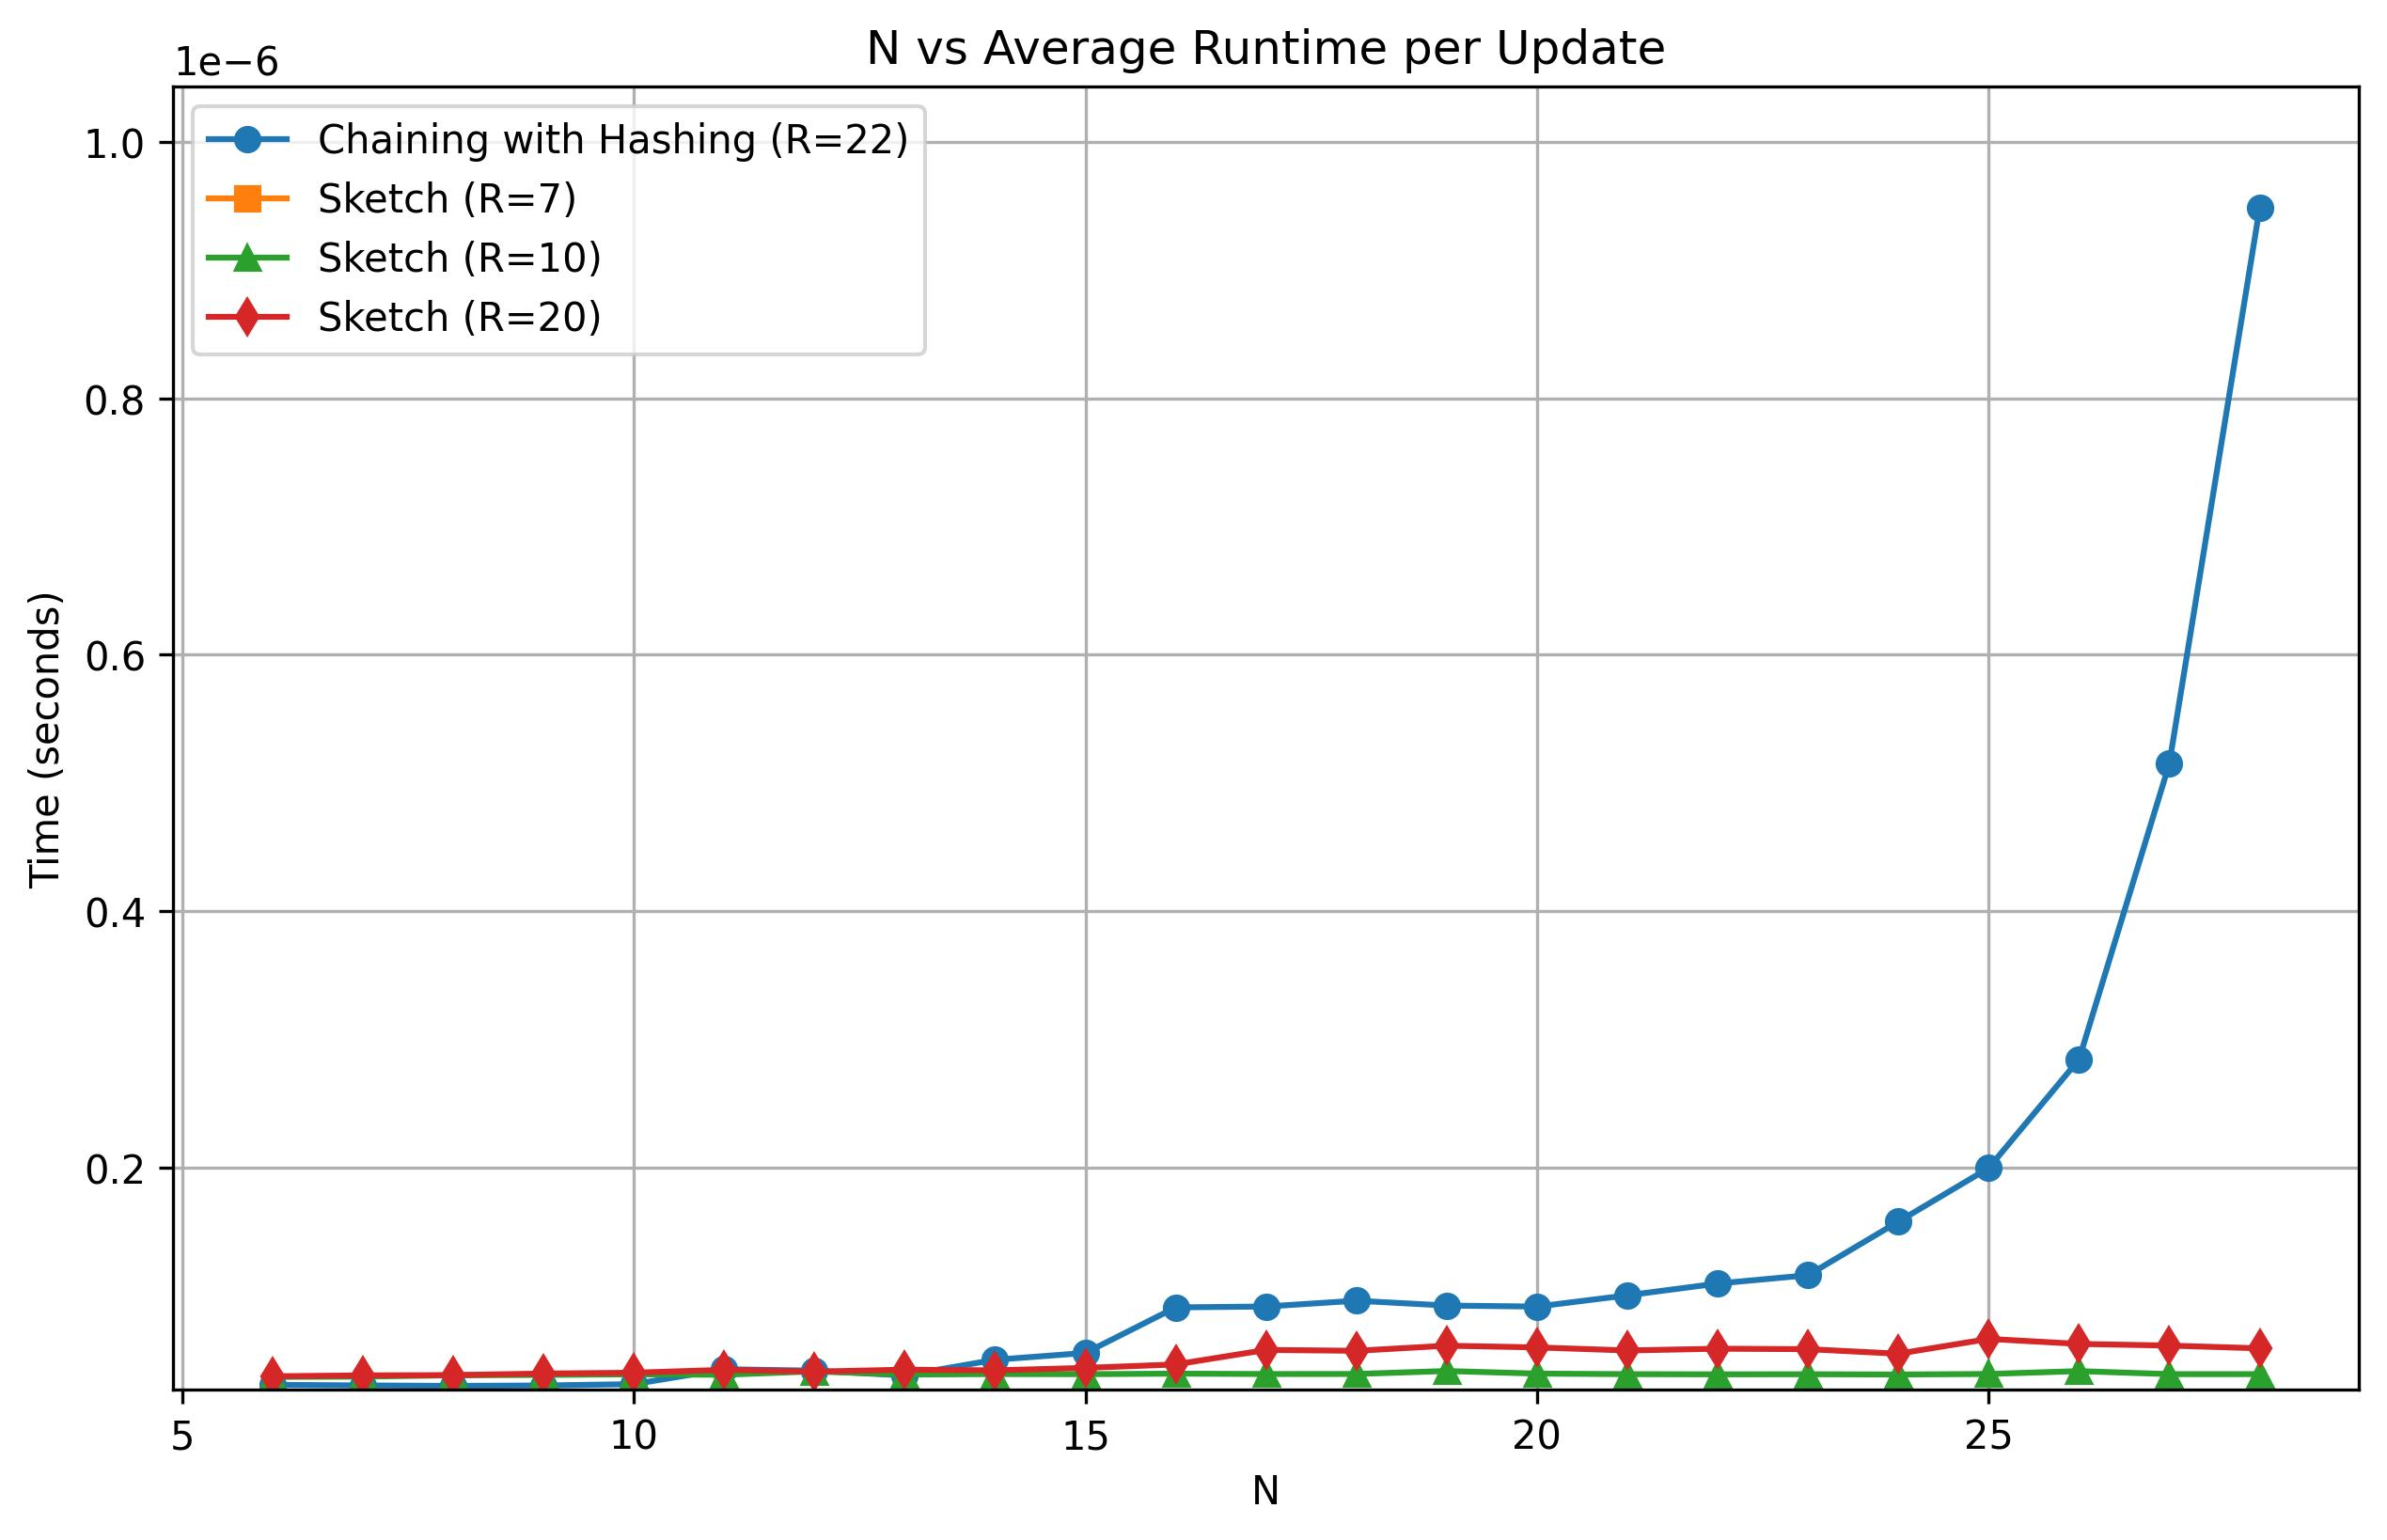

Generate this figure with Python:
import pandas as pd
import matplotlib.pyplot as plt

df1 = pd.read_csv('chain.csv')
df2 = pd.read_csv('sketch7.csv')
df3 = pd.read_csv('sketch10.csv')
df4 = pd.read_csv('sketch20.csv')

df1['time_s'] = pd.to_numeric(df1['time_s'], errors='coerce')
df2['time_s'] = pd.to_numeric(df2['time_s'], errors='coerce')
df3['time_s'] = pd.to_numeric(df3['time_s'], errors='coerce')
df4['time_s'] = pd.to_numeric(df4['time_s'], errors='coerce')

df1['time_s'] = df1['time_s'] / 1000000000
df2['time_s'] = df2['time_s'] / 1000000000
df3['time_s'] = df3['time_s'] / 1000000000
df4['time_s'] = df4['time_s'] / 1000000000

plt.figure(figsize=(10, 6))

plt.plot(df1['N'], df1['time_s'], label='Chaining with Hashing (R=22)', marker='o')

plt.plot(df2['N'], df2['time_s'], label='Sketch (R=7)', marker='s')
plt.plot(df3['N'], df3['time_s'], label='Sketch (R=10)', marker='^')
plt.plot(df4['N'], df4['time_s'], label='Sketch (R=20)', marker='d')


plt.xlabel('N')
min_time = min(df1['time_s'].min(), df2['time_s'].min(), df3['time_s'].min(), df4['time_s'].min())
max_time = max(df1['time_s'].max(), df2['time_s'].max(), df3['time_s'].max(), df4['time_s'].max())
plt.ylim(min_time * 0.9, max_time * 1.1)

plt.ylabel('Time (seconds)')
plt.title('N vs Average Runtime per Update')
plt.legend()
plt.grid(True)

plt.savefig('performance.jpg', format='jpeg', dpi=300, bbox_inches='tight')  # Avoid cropping labels
